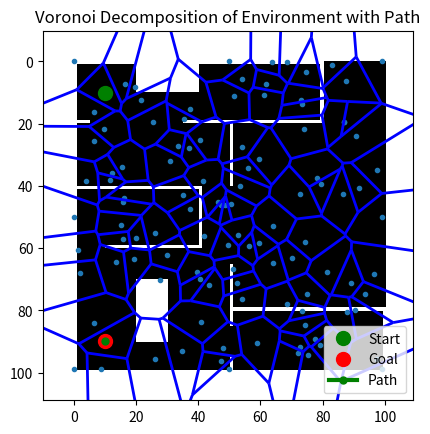

This chart was generated by the following Python code:
import numpy as np
import matplotlib.pyplot as plt
import heapq
from scipy.spatial import Voronoi, voronoi_plot_2d

def create_environment(width, height, obstacles):
    env = np.zeros((height, width))
    for (x, y, w, h) in obstacles:
        env[y:y+h, x:x+w] = 1  # Mark obstacle cells as occupied
    return env

def generate_random_points(num_points, width, height, fixed_points=[]):
    points = np.random.rand(num_points - len(fixed_points), 2) * np.array([width, height])
    fixed_points.extend([(10, 10), (10, 90)])  # Ensure fixed points are included
    points = np.vstack([points, fixed_points])
    return points

def add_boundary_points(width, height):
    boundary_points = [
        (0, 0), (width - 1, 0), (width - 1, height - 1), (0, height - 1),
        (width // 2, 0), (width // 2, height - 1), (0, height // 2), (width - 1, height // 2)
    ]
    return np.array(boundary_points)

def decompose_environment_with_voronoi(env, num_points):
    height, width = env.shape
    points = generate_random_points(num_points, width, height)
    boundary_points = add_boundary_points(width, height)
    all_points = np.vstack([points, boundary_points])
    vor = Voronoi(all_points)
    return vor

def build_graph_from_voronoi(vor):
    graph = {}
    for point_idx, point in enumerate(vor.points):
        graph[tuple(np.round(point, decimals=6))] = []
    for simplex in vor.ridge_vertices:
        simplex = np.array(simplex)
        if np.all(simplex >= 0):
            p1 = tuple(np.round(vor.vertices[simplex[0]], decimals=6))
            p2 = tuple(np.round(vor.vertices[simplex[1]], decimals=6))
            if p1 not in graph:
                graph[p1] = []
            if p2 not in graph:
                graph[p2] = []
            distance = np.linalg.norm(np.array(p1) - np.array(p2))
            graph[p1].append((distance, p2))
            graph[p2].append((distance, p1))
    return graph

def find_closest_point(graph, point):
    closest_point = min(graph.keys(), key=lambda p: np.linalg.norm(np.array(p) - np.array(point)))
    return closest_point

def dijkstra_shortest_path(graph, start, goal):
    start = find_closest_point(graph, start)
    goal = find_closest_point(graph, goal)

    pq = [(0, start)]
    dist = {start: 0}
    prev = {start: None}

    while pq:
        current_dist, current = heapq.heappop(pq)
        if current == goal:
            break
        for neighbor_dist, neighbor in graph[current]:
            distance = current_dist + neighbor_dist
            if neighbor not in dist or distance < dist[neighbor]:
                dist[neighbor] = distance
                prev[neighbor] = current
                heapq.heappush(pq, (distance, neighbor))

    path = []
    current = goal
    while current is not None:
        path.append(current)
        current = prev.get(current)
    path.reverse()
    return path

def visualize_voronoi_diagram(env, vor, start, goal, path):
    fig, ax = plt.subplots()
    plt.imshow(env, cmap='gray', extent=(0, env.shape[1], 0, env.shape[0]))
    voronoi_plot_2d(vor, ax=ax, show_vertices=False, line_colors='blue', line_width=2)

    # Mark start and goal points
    plt.plot(start[0], start[1], 'go', markersize=10, label='Start')  # Green for start
    plt.plot(goal[0], goal[1], 'ro', markersize=10, label='Goal')    # Red for goal

    # Draw the path
    if path:
        path_x, path_y = zip(*path)
        plt.plot(path_x, path_y, color='green', linewidth=3, marker='o', markersize=5, label='Path')  # Green for path
    plt.gca().invert_yaxis()  # Invert y-axis

    plt.gca().set_aspect('equal', adjustable='box')
    plt.title('Voronoi Decomposition of Environment with Path')
    plt.legend()
    plt.savefig('DesktopVor')
    plt.show()

# Define environment dimensions
width, height = 100, 100

# Define obstacles as (x, y, width, height)
obstacles = [
    (0, 0, 100, 1),
    (99, 0, 1, 20),
    (50, 20, 50, 1),
    (50, 15, 1, 20),
    (50, 60, 1, 20),
    (35, 80, 45, 1),
    (79, 80, 1, 20),
    (0, 99, 80, 1),
    (10, 40, 30, 1),
    (0, 60, 1, 40),
    (0, 80, 5, 1),
    (40 ,40, 1, 20),
    (0, 59, 40, 1),
    (50, 0, 1, 5),
    (0, 0, 1, 100),
    (20, 10, 10, 20),
    (20, 90, 20, 10),
]

# Create environment
env = create_environment(width, height, obstacles)

# Number of random points to generate for Voronoi decomposition
num_points = 100

# Decompose environment using Voronoi diagram
vor = decompose_environment_with_voronoi(env, num_points)

# Build graph from Voronoi diagram
graph = build_graph_from_voronoi(vor)

# Define start and goal points
start = (10, 10)
goal = (10, 90)

# Find the shortest path using Dijkstra's algorithm on the graph
path = dijkstra_shortest_path(graph, start, goal)

# Visualize Voronoi diagram with start, goal, and path
visualize_voronoi_diagram(env, vor, start, goal, path)

